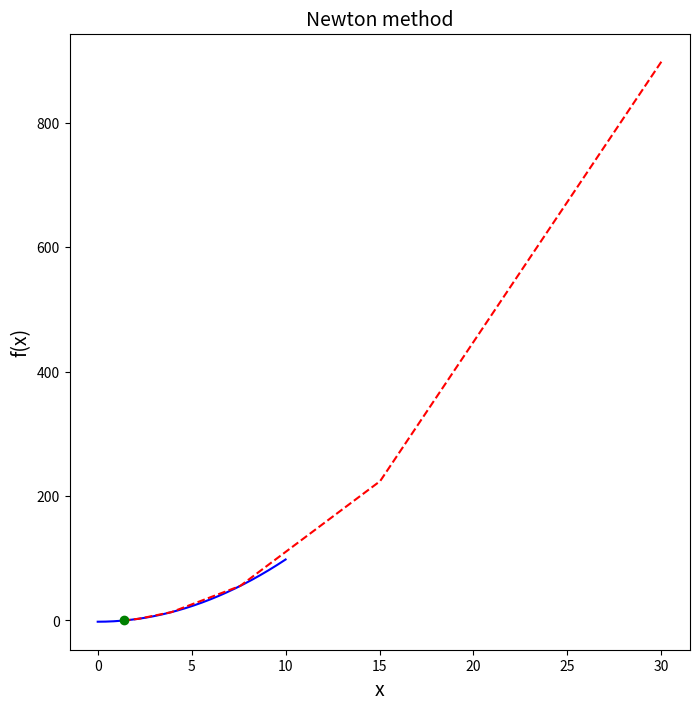

Reproduce this figure in Python.
#!/usr/bin/python

import numpy as np # numerical library
import matplotlib.pylab as plt # plot library

__package__ = "Newton Method"
__author__  = "Nico Curti (nico.curit2@unibo.it)"

f = lambda x : x**2 - 2 # function
d = lambda x : 2*x # derivative
newton = lambda x : x - f(x) / d(x) # newton formula

if __name__ == '__main__':
  n = 10000
  toll = 1e-4
  x0 = 30
  x = np.linspace(start = 0, stop = 10, num = n)
  y = f(x)

  step = [x0]
  tst = 1
  while tst >= toll:
  	step.append( newton(x0) ) # array of steps (redundant)
  	x0 = step[-1] # update root
  	tst = abs(step[-1] - step[-2]) # check convergence

  fig, ax = plt.subplots(nrows=1, ncols=1, figsize=(8,8))
  ax.plot(x, y, 'b-', label="f(x)") # plot function
  ax.plot(step, f(np.asarray(step)), 'r--', label="newton step") # plot steps
  ax.plot(step[-1], f(step[-1]), 'go') # plot root
  ax.set_xlabel("x", fontsize=14)
  ax.set_ylabel("f(x)", fontsize=14)
  ax.set_title("Newton method", fontsize=14)
